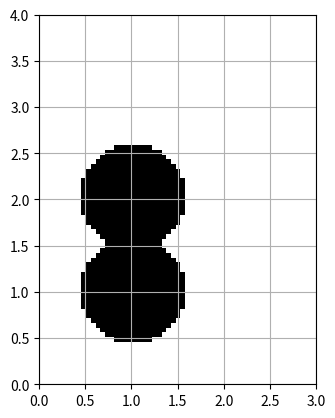

Write the Python code that produced this figure.
"""
Module for interfacing a 2D Map in the form of Grid Occupancy
"""

import numpy as np
import matplotlib.pyplot as plt

class GridOccupancyMap(object):
    """

    """
    def __init__(self, low=(0, 0), high=(2, 2), res=0.05) -> None:
        self.map_area = [low, high]    #a rectangular area    
        self.map_size = np.array([high[0]-low[0], high[1]-low[1]])
        self.resolution = res

        self.n_grids = [ int(s//res) for s in self.map_size]

        self.grid = np.zeros((self.n_grids[0], self.n_grids[1]), dtype=np.uint8)

        self.extent = [self.map_area[0][0], self.map_area[1][0], self.map_area[0][1], self.map_area[1][1]]

    def in_collision(self, pos):
        ####
        #### must return box number as val?
        ####
        indices = [int((pos[i] - self.map_area[0][i]) // self.resolution) for i in range(2)]
        for i, ind in enumerate(indices):
            if ind < 0 or ind >= self.n_grids[i]:
                return 1
        
        return self.grid[indices[0], indices[1]] 

    def populate(self, n_obs=6): # only really needed for testing rrt algorithm
        """
        generate a grid map with some circle shaped obstacles
        """
        origins = np.random.uniform(
            low=self.map_area[0] + self.map_size[0]*0.2, 
            high=self.map_area[0] + self.map_size[0]*0.8, 
            size=(n_obs, 2))
        radius = np.random.uniform(low=0.1, high=0.3, size=n_obs)
        #fill the grids by checking if the grid centroid is in any of the circle
        for i in range(self.n_grids[0]):
            for j in range(self.n_grids[1]):
                centroid = np.array([self.map_area[0][0] + self.resolution * (i+0.5), 
                                     self.map_area[0][1] + self.resolution * (j+0.5)])
                for o, r in zip(origins, radius):
                    if np.linalg.norm(centroid - o) <= r:
                        self.grid[i, j] = 1
                        break

    def register_obstacle(self,posLst,radius=0.56): #raidus provided in meters 
        ####
        #### must register box number in grid
        ####
        for i in range(self.n_grids[0]):
            for j in range(self.n_grids[1]):
                centroid = np.array([self.map_area[0][0] + self.resolution * (i+0.5), 
                                     self.map_area[0][1] + self.resolution * (j+0.5)])
                for pos in posLst:
                    if np.linalg.norm(centroid - pos) <= radius:
                        self.grid[i, j] = 1
                    

    def draw_map(self):
        #note the x-y axes difference between imshow and plot
        plt.clf()
        plt.grid()
        plt.imshow(self.grid.T, cmap="Greys", origin='lower', vmin=0, vmax=1, extent=self.extent, interpolation='none')
  

if __name__ == '__main__':
    path_res = 0.05
    map = GridOccupancyMap(low=(0, 0), high=(3, 4), res=path_res)
    # map.populate()
    map.register_obstacle([np.array([1,1]),np.array([1,2])])
    map.draw_map()
    plt.show()